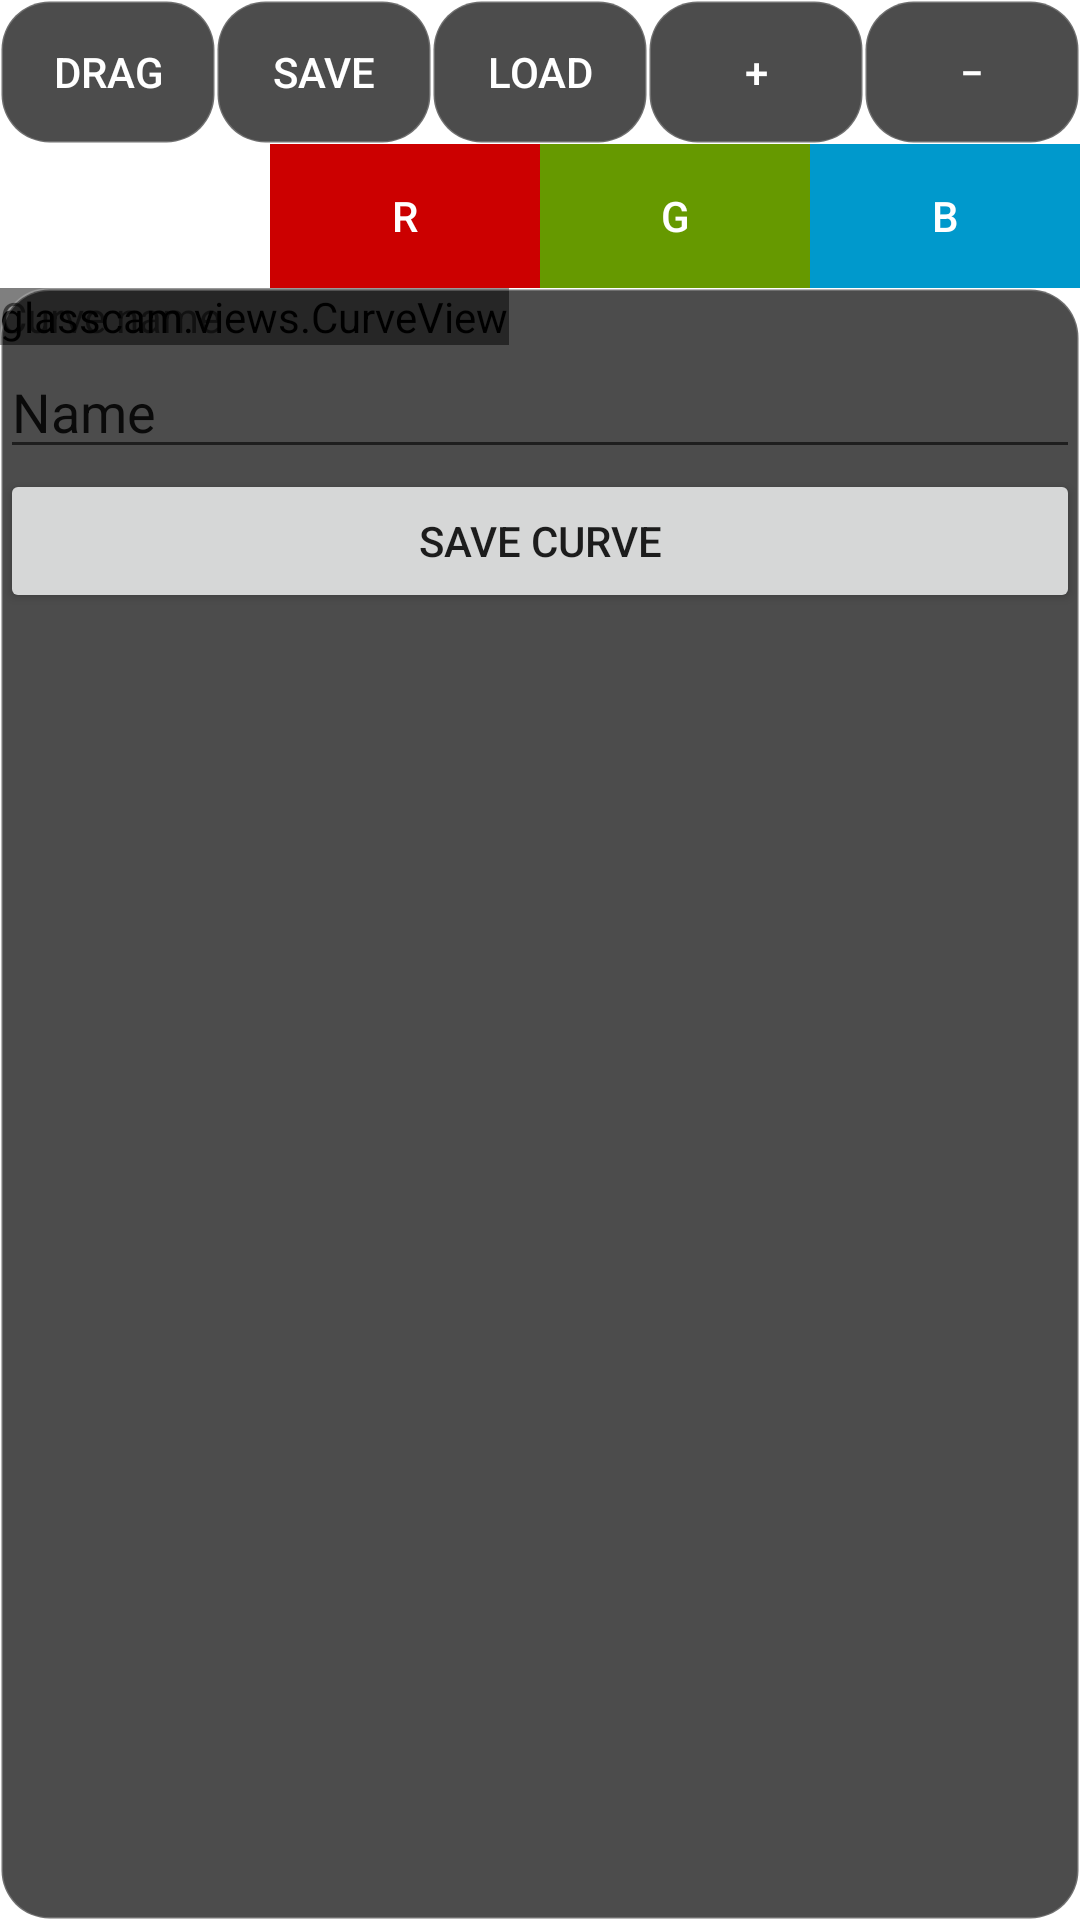

The Android layout XML behind this screen, and the referenced resources:
<!-- AndroidManifest.xml: application theme FullscreenTheme -->
<!-- res/layout/curve_view_control.xml -->
<?xml version="1.0" encoding="utf-8"?>
<LinearLayout xmlns:android="http://schemas.android.com/apk/res/android"
    android:orientation="vertical"
    android:layout_width="match_parent"
    android:layout_height="match_parent">

    <LinearLayout
        android:layout_width="match_parent"
        android:layout_height="wrap_content"
        android:orientation="horizontal">

        <Button
            android:id="@+id/button_drag"
            android:layout_width="wrap_content"
            android:layout_height="@dimen/curveViewButtonHeight"
            android:background="@drawable/roundcorners"
            android:textColor="@color/nextgen_menu_right_text"
            android:layout_weight="1"
            android:text="@string/curve_drag" />

        <Button
            android:id="@+id/button_save"
            android:layout_width="wrap_content"
            android:layout_height="@dimen/curveViewButtonHeight"
            android:layout_weight="1"
            android:background="@drawable/roundcorners"
            android:text="@string/curve_save"
            android:textColor="@color/nextgen_menu_right_text" />

        <Button
            android:id="@+id/button_load"
            android:layout_width="wrap_content"
            android:layout_height="@dimen/curveViewButtonHeight"
            android:layout_weight="1"
            android:background="@drawable/roundcorners"
            android:text="@string/curve_load"
            android:textColor="@color/nextgen_menu_right_text" />

        <Button
            android:id="@+id/button_add_point"
            android:layout_width="wrap_content"
            android:layout_height="@dimen/curveViewButtonHeight"
            android:layout_weight="1"
            android:background="@drawable/roundcorners"
            android:text="@string/symbol_plus"
            android:textColor="@color/nextgen_menu_right_text" />

        <Button
            android:id="@+id/button_remove_point"
            android:layout_width="wrap_content"
            android:layout_height="@dimen/curveViewButtonHeight"
            android:layout_weight="1"
            android:background="@drawable/roundcorners"
            android:text="@string/symbol_minus"
            android:textColor="@color/nextgen_menu_right_text" />
    </LinearLayout>

    <LinearLayout
        android:layout_width="match_parent"
        android:layout_height="wrap_content"
        android:orientation="horizontal">

        <Button
            android:id="@+id/button_rgb"
            android:layout_width="wrap_content"
            android:layout_height="@dimen/curveViewButtonHeight"
            android:layout_weight="1"
            android:background="@android:color/background_light"
            android:text="@string/curve_channel_rgb"
            android:textColor="@color/nextgen_menu_right_text" />

        <Button
            android:id="@+id/button_red"
            android:layout_width="wrap_content"
            android:layout_height="@dimen/curveViewButtonHeight"
            android:layout_weight="1"
            android:background="@android:color/holo_red_dark"
            android:text="@string/curve_channel_r"
            android:textColor="@color/nextgen_menu_right_text" />

        <Button
            android:id="@+id/button_green"
            android:layout_width="wrap_content"
            android:layout_height="@dimen/curveViewButtonHeight"
            android:layout_weight="1"
            android:background="@android:color/holo_green_dark"
            android:text="@string/curve_channel_g"
            android:textColor="@color/nextgen_menu_right_text" />

        <Button
            android:id="@+id/button_blue"
            android:layout_width="wrap_content"
            android:layout_height="@dimen/curveViewButtonHeight"
            android:layout_weight="1"
            android:background="@android:color/holo_blue_dark"
            android:text="@string/curve_channel_b"
            android:textColor="@color/nextgen_menu_right_text" />
    </LinearLayout>

    <RelativeLayout
        android:layout_width="match_parent"
        android:layout_height="match_parent">

        <view
            android:id="@+id/curveViewHolder"
            class="glasscam.views.CurveView"
            android:layout_width="wrap_content"
            android:layout_height="wrap_content"
            android:background="@color/uiSettingsBackground" />

        <LinearLayout
            android:id="@+id/save_panel"
            android:layout_width="match_parent"
            android:layout_height="match_parent"
            android:background="@drawable/roundcorners"
            android:orientation="vertical">

            <TextView
                android:id="@+id/textView3"
                android:layout_width="match_parent"
                android:layout_height="wrap_content"
                android:text="@string/curve_name_prompt" />

            <EditText
                android:id="@+id/editText_curvename"
                android:layout_width="match_parent"
                android:layout_height="wrap_content"
                android:ems="10"
                android:inputType="textPersonName"
                android:text="@string/curve_name_hint" />

            <Button
                android:id="@+id/button_savecurve"
                android:layout_width="match_parent"
                android:layout_height="wrap_content"
                android:text="@string/curve_save_named" />
        </LinearLayout>

        <ScrollView
            android:layout_width="match_parent"
            android:layout_height="match_parent">

            <LinearLayout
                android:id="@+id/load_panel"
                android:layout_width="match_parent"
                android:layout_height="match_parent"
                android:background="@drawable/roundcorners"
                android:isScrollContainer="true"
                android:orientation="vertical" />
        </ScrollView>
    </RelativeLayout>


</LinearLayout>
<!-- resources referenced by this layout -->
<resources>
  <color name="nextgen_menu_right_text">#FFFFFFFF</color>
  <color name="uiSettingsBackground">#bd000000</color>
  <dimen name="curveViewButtonHeight">48dp</dimen>
  <!-- drawable roundcorners (drawable) -->
  <?xml version="1.0" encoding="UTF-8"?>
  <shape xmlns:android="http://schemas.android.com/apk/res/android">
      <solid android:color="@color/nextgen_settings_scrim"/>
      <stroke android:width="1dp" android:color="@color/nextgen_settings_outline" />
      <corners android:radius="@dimen/nextgen_settings_corner_radius"/>
      <padding android:left="0dp" android:top="0dp" android:right="0dp" android:bottom="0dp" />
  </shape>
  <string name="curve_channel_b" translatable="false">B</string>
  <string name="curve_channel_g" translatable="false">G</string>
  <string name="curve_channel_r" translatable="false">R</string>
  <string name="curve_channel_rgb" translatable="false">RGB</string>
  <string name="curve_drag">Drag</string>
  <string name="curve_load">Load</string>
  <string name="curve_name_hint">Name</string>
  <string name="curve_name_prompt">Curve name</string>
  <string name="curve_save">Save</string>
  <string name="curve_save_named">Save curve</string>
  <string name="symbol_minus" translatable="false">−</string>
  <string name="symbol_plus" translatable="false">+</string>
  <style name="FullscreenTheme" parent="AppTheme">
          <item name="android:windowActionBarOverlay">false</item>
          <item name="android:windowNoTitle">true</item>
          <item name="android:windowFullscreen">true</item>
          <item name="android:windowBackground">@null</item>
          <item name="metaButtonBarStyle">?android:attr/buttonBarStyle</item>
          <item name="metaButtonBarButtonStyle">?android:attr/buttonBarButtonStyle</item>
          
          <item name="android:windowLayoutInDisplayCutoutMode">shortEdges</item>
      </style>
  <color name="nextgen_settings_scrim">#B3000000</color>
  <color name="nextgen_settings_outline">#33FFFFFF</color>
  <dimen name="nextgen_settings_corner_radius">16dp</dimen>
  <style name="AppTheme" parent="Theme.AppCompat.DayNight.NoActionBar">
          
          <item name="colorPrimary">@color/colorPrimary</item>
          <item name="colorPrimaryDark">@color/colorPrimaryDark</item>
          <item name="colorAccent">@color/colorAccent</item>
      </style>
  <color name="colorPrimary">#FF121212</color>
  <color name="colorPrimaryDark">#FF000000</color>
  <color name="colorAccent">#64DD17</color>
</resources>
